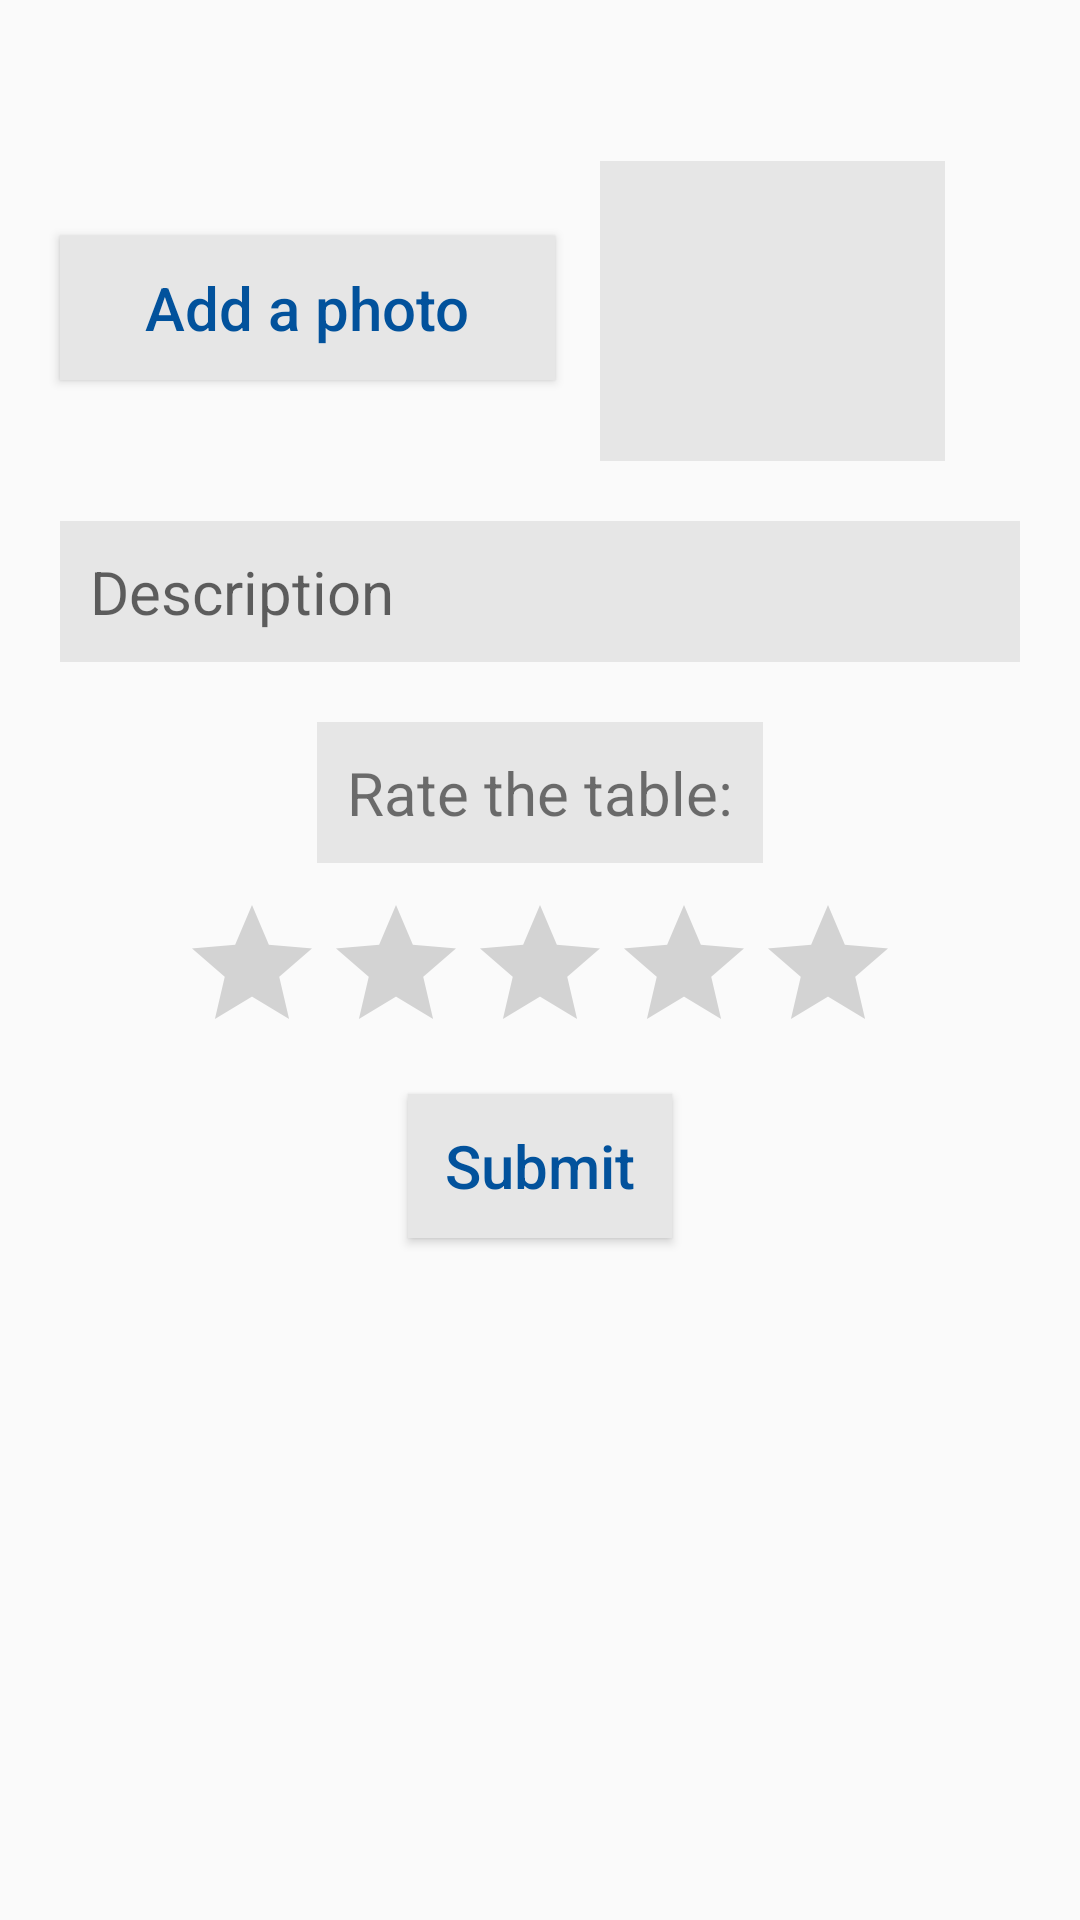

Produce the Android XML layout that renders to this screen, including the resource entries it uses.
<!-- AndroidManifest.xml: application theme AppTheme -->
<!-- res/layout/fragment_review_existing.xml -->
<?xml version="1.0" encoding="utf-8"?>
<LinearLayout xmlns:android="http://schemas.android.com/apk/res/android"
              android:layout_width="match_parent"
              android:layout_height="match_parent"
              android:orientation="vertical">

    <ScrollView
        android:layout_width="match_parent"
        android:layout_height="match_parent">

        <LinearLayout
            android:layout_width="match_parent"
            android:layout_height="wrap_content"
            android:orientation="vertical">

            <TextView
                android:id="@+id/establishment"
                style="@style/HeaderText"/>

            <LinearLayout
                android:layout_width="match_parent"
                android:layout_height="wrap_content"
                android:layout_marginTop="20dp"
                android:weightSum="1">

                <LinearLayout
                    android:layout_width="200dp"
                    android:layout_height="wrap_content"
                    android:orientation="vertical">

                    <Button
                        android:id="@+id/add_photo_button"
                        style="@style/SubmitLocationStyle"
                        android:layout_width="165dp"
                        android:layout_marginBottom="15dp"
                        android:layout_marginLeft="20dp"
                        android:layout_marginRight="0dp"
                        android:layout_marginTop="25dp"
                        android:text="@string/add_photo_button"
                        android:textColor="@color/text_primary"/>

                </LinearLayout>

                <LinearLayout
                    android:layout_width="match_parent"
                    android:layout_height="wrap_content"
                    android:layout_marginLeft="0dp"
                    android:layout_marginRight="20dp"
                    android:orientation="vertical">

                    <ImageView
                        android:id="@+id/photo"
                        android:layout_width="125dp"
                        android:layout_height="100dp"
                        android:layout_gravity="end"
                        android:layout_marginBottom="10dp"
                        android:layout_marginEnd="25dp"
                        android:background="@color/button_background"
                        android:contentDescription="@string/imageview_description"/>
                </LinearLayout>

            </LinearLayout>

            <EditText
                android:id="@+id/description"
                style="@style/SubmitLocationStyle"
                android:layout_width="match_parent"
                android:layout_height="wrap_content"
                android:layout_marginRight="20dp"
                android:layout_marginTop="10dp"
                android:hint="@string/description_hint"
                android:textAlignment="viewStart"/>

            <TextView
                style="@style/SubmitLocationStyle"
                android:layout_gravity="center"
                android:layout_marginBottom="10dp"
                android:layout_marginStart="0dp"
                android:text="@string/rate"/>

            <RatingBar
                android:id="@+id/rating_bar"
                android:layout_width="wrap_content"
                android:layout_height="wrap_content"
                android:layout_gravity="center"
                android:numStars="5"
                android:rating="0"
                android:stepSize="0.5"/>

            <Button
                android:id="@+id/submit"
                style="@style/SubmitLocationStyle"
                android:layout_gravity="center"
                android:layout_marginLeft="0dp"
                android:layout_marginTop="10dp"
                android:text="@string/submit_button"
                android:textColor="@color/text_primary"/>
        </LinearLayout>
    </ScrollView>
</LinearLayout>
<!-- resources referenced by this layout -->
<resources>
  <color name="button_background">#e6e6e6</color>
  <color name="text_primary">#02529c</color>
  <string name="add_photo_button">Add a photo</string>
  <string name="description_hint">Description</string>
  <string name="imageview_description">Picture of table</string>
  <string name="rate">Rate the table:</string>
  <string name="submit_button">Submit</string>
  <style name="HeaderText">
          <item name="android:layout_width">match_parent</item>
          <item name="android:layout_height">wrap_content</item>
          <item name="android:textColor">@color/text_primary</item>
          <item name="android:textSize">25sp</item>
      </style>
  <style name="SubmitLocationStyle">
          <item name="android:layout_width">wrap_content</item>
          <item name="android:layout_height">wrap_content</item>
          <item name="android:textSize">20sp</item>
          <item name="android:textAlignment">center</item>
          <item name="android:textAllCaps">false</item>
          <item name="android:background">@color/button_background</item>
          <item name="android:layout_marginLeft">20dp</item>
          <item name="android:layout_marginBottom">20dp</item>
          <item name="android:paddingLeft">10dp</item>
          <item name="android:paddingRight">10dp</item>
          <item name="android:paddingTop">10dp</item>
          <item name="android:paddingBottom">10dp</item>
      </style>
  <style name="AppTheme" parent="Theme.AppCompat.Light.DarkActionBar">
          
          <item name="colorPrimary">@color/colorPrimary</item>
          <item name="colorPrimaryDark">@color/colorPrimaryDark</item>
          <item name="colorAccent">@color/colorAccent</item>
      </style>
  <color name="colorPrimary">#008000</color>
  <color name="colorPrimaryDark">#004d00</color>
  <color name="colorAccent">#660000</color>
</resources>
